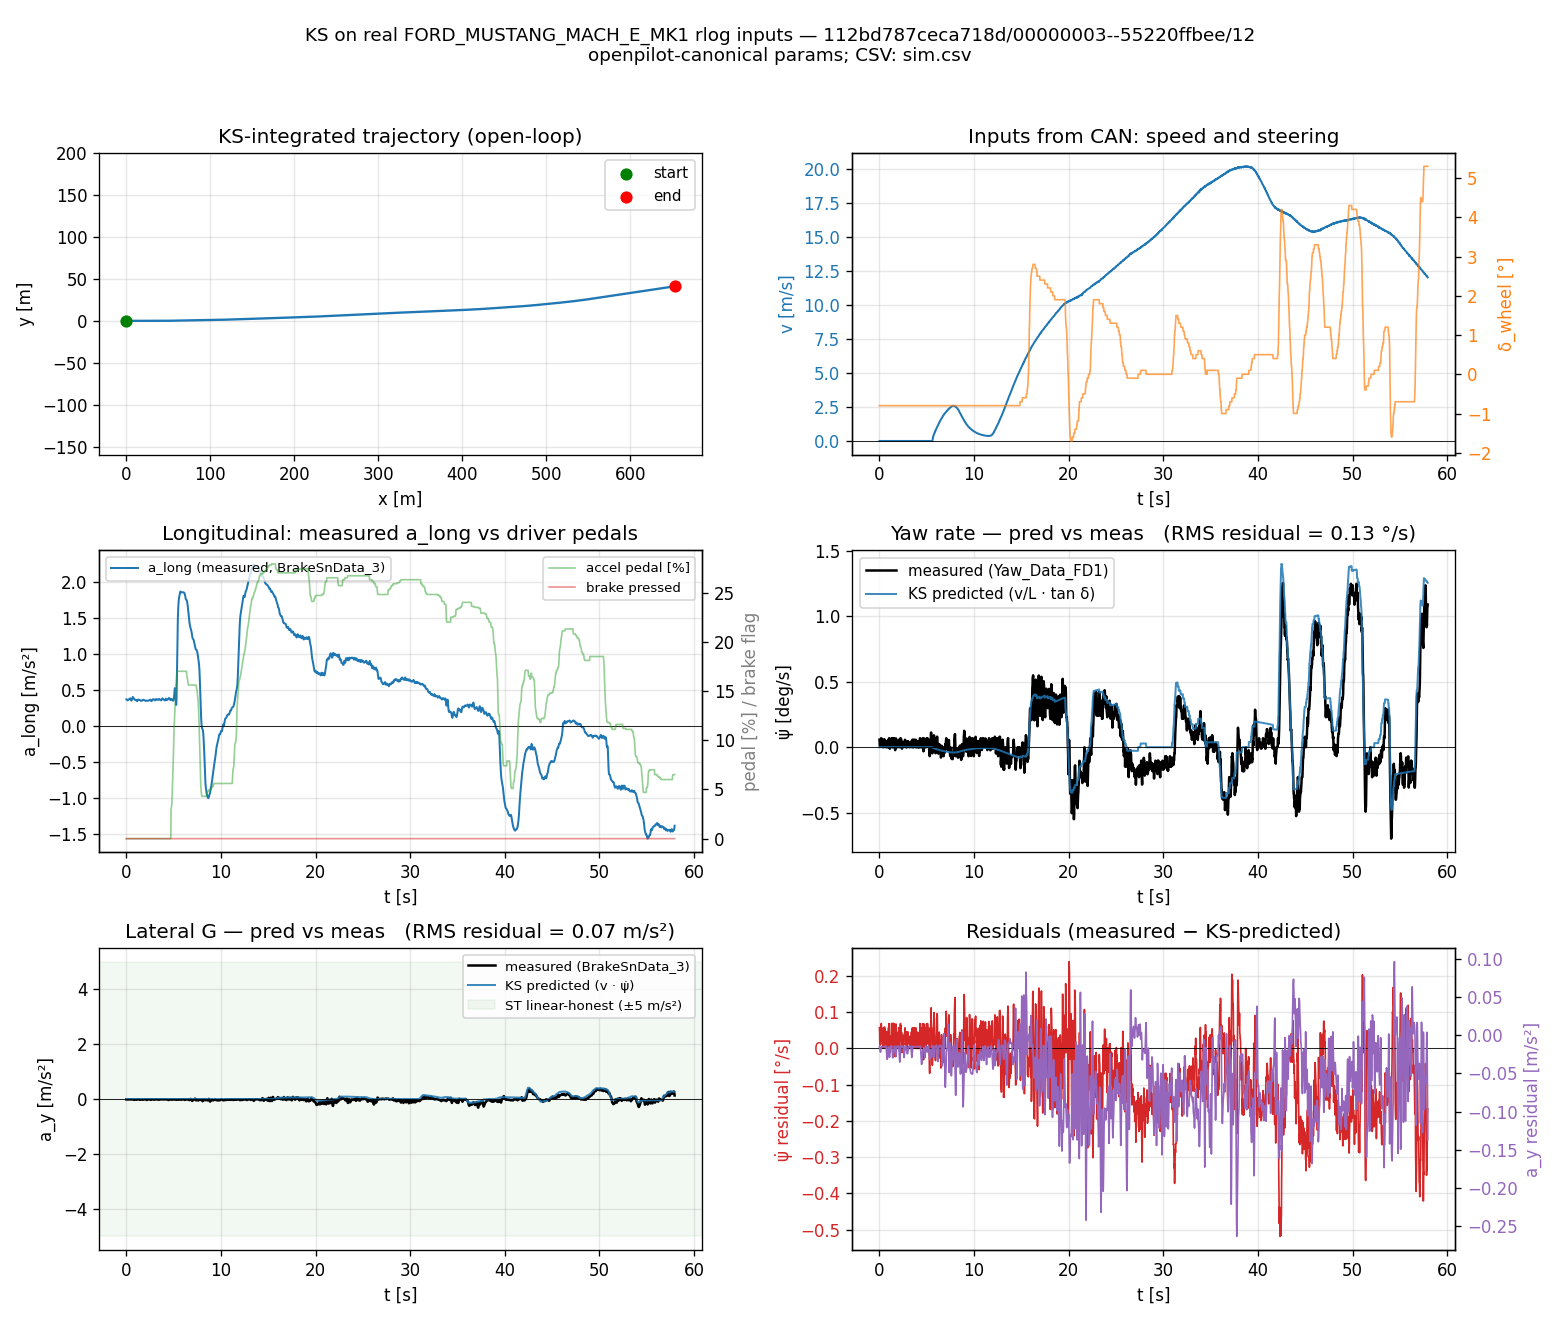

The file beside this chart, header and first rows:
t_s, delta_wheel_deg, delta_road_rad, v_mps, a_long_mps2, a_lat_meas_mps2, yaw_rate_meas_rads, accel_pedal_pct, brake_pressed, x_m, y_m, psi_rad, v_state_mps, delta_state_rad, yaw_rate_pred_rads, a_y_pred_mps2, yaw_rate_resid_rads, a_y_resid_mps2
0, -0.8, -0.0008213, 0, 0.37, -0.015, 0.001, 0, 0, 0, 0, 0, 0, -0.0008213, -0, -0, 0.001, -0.015
0.02, -0.8, -0.0008213, 0, 0.3698, -0.0159, 0.0007787, 0, 0, 7.39996e-05, -7.53613e-13, -2.0368e-08, 0, -0.0008213, -0, -0, 0.0007787, -0.0159
0.04, -0.8, -0.0008213, 0, 0.3691, -0.01714, 0.0001743, 0, 0, 0.000148, -3.01299e-12, -4.07262e-08, 0, -0.0008213, -0, -0, 0.0001743, -0.01714
0.06, -0.8, -0.0008213, 0, 0.3674, -0.01886, 0.0001995, 0, 0, 0.0002218, -6.76952e-12, -6.10455e-08, 0, -0.0008213, -0, -0, 0.0001995, -0.01886
0.08, -0.8, -0.0008213, 0, 0.3646, -0.02077, 0.0001774, 0, 0, 0.0002953, -1.19987e-11, -8.12723e-08, 0, -0.0008213, -0, -0, 0.0001774, -0.02077
0.1, -0.8, -0.0008213, 0, 0.3609, -0.02211, 0.0002, 0, 0, 0.0003682, -1.86563e-11, -1.01342e-07, 0, -0.0008213, -0, -0, 0.0002, -0.02211
0.12, -0.8, -0.0008213, 0, 0.3575, -0.02207, 0.0002, 0, 0, 0.0004404, -2.66875e-11, -1.21207e-07, 0, -0.0008213, -0, -0, 0.0002, -0.02207
0.14, -0.8, -0.0008213, 0, 0.3562, -0.02064, 0.0002, 0, 0, 0.0005119, -3.60585e-11, -1.4089e-07, 0, -0.0008213, -0, -0, 0.0002, -0.02064
0.16, -0.8, -0.0008213, 0, 0.3576, -0.0186, 0.0002252, 0, 0, 0.0005831, -4.67934e-11, -1.60497e-07, 0, -0.0008213, -0, -0, 0.0002252, -0.0186
0.18, -0.8, -0.0008213, 0, 0.3609, -0.01679, 0.0012, 0, 0, 0.0006546, -5.89752e-11, -1.80181e-07, 0, -0.0008213, -0, -0, 0.0012, -0.01679
0.2, -0.8, -0.0008213, 0, 0.3645, -0.01556, 0.0012, 0, 0, 0.0007268, -7.26973e-11, -2.00048e-07, 0, -0.0008213, -0, -0, 0.0012, -0.01556
0.22, -0.8, -0.0008213, 0, 0.3673, -0.0149, 0.0007886, 0, 0, 0.0007997, -8.80121e-11, -2.20113e-07, 0, -0.0008213, -0, -0, 0.0007886, -0.0149
0.24, -0.8, -0.0008213, 0, 0.3689, -0.01466, 0.0003822, 0, 0, 0.0008732, -1.04922e-10, -2.40331e-07, 0, -0.0008213, -0, -0, 0.0003822, -0.01466
0.26, -0.8, -0.0008213, 0, 0.3697, -0.01465, 0.0004, 0, 0, 0.0009469, -1.23403e-10, -2.60638e-07, 0, -0.0008213, -0, -0, 0.0004, -0.01465
0.28, -0.8, -0.0008213, 0, 0.3702, -0.01474, 0.0004154, 0, 0, 0.001021, -1.43427e-10, -2.80989e-07, 0, -0.0008213, -0, -0, 0.0004154, -0.01474
0.3, -0.8, -0.0008213, 0, 0.3712, -0.01485, 0.0008, 0, 0, 0.001095, -1.64988e-10, -3.0137e-07, 0, -0.0008213, -0, -0, 0.0008, -0.01485
0.32, -0.8, -0.0008213, 0, 0.373, -0.01493, 0.000972, 0, 0, 0.001169, -1.88117e-10, -3.21802e-07, 0, -0.0008213, -0, -0, 0.000972, -0.01493
0.34, -0.8, -0.0008213, 0, 0.3762, -0.01499, 0.0004, 0, 0, 0.001244, -2.12892e-10, -3.42338e-07, 0, -0.0008213, -0, -0, 0.0004, -0.01499
0.36, -0.8, -0.0008213, 0, 0.3801, -0.01501, 0.0001925, 0, 0, 0.001319, -2.39425e-10, -3.63045e-07, 0, -0.0008213, -0, -0, 0.0001925, -0.01501
0.38, -0.8, -0.0008213, 0, 0.3837, -0.01502, 0, 0, 0, 0.001395, -2.67823e-10, -3.83971e-07, 0, -0.0008213, -0, -0, 0, -0.01502
0.4, -0.8, -0.0008213, 0, 0.3849, -0.01502, 0, 0, 0, 0.001472, -2.98098e-10, -4.05093e-07, 0, -0.0008213, -0, -0, 0, -0.01502
0.42, -0.8, -0.0008213, 0, 0.3826, -0.01501, 8.21142e-06, 0, 0, 0.001549, -3.30096e-10, -4.2628e-07, 0, -0.0008213, -0, -0, 8.21142e-06, -0.01501
0.44, -0.8, -0.0008213, 0, 0.3771, -0.01501, 0.0006155, 0, 0, 0.001625, -3.63516e-10, -4.47339e-07, 0, -0.0008213, -0, -0, 0.0006155, -0.01501
0.46, -0.8, -0.0008213, 0, 0.3699, -0.01501, 0.000616, 0, 0, 0.001701, -3.98039e-10, -4.68099e-07, 0, -0.0008213, -0, -0, 0.000616, -0.01501
0.48, -0.8, -0.0008213, 0, 0.3625, -0.01502, 0.001015, 0, 0, 0.001775, -4.33427e-10, -4.88464e-07, 0, -0.0008213, -0, -0, 0.001015, -0.01502
0.5, -0.8, -0.0008213, 0, 0.3561, -0.01503, 0.0009849, 0, 0, 0.001847, -4.69559e-10, -5.08417e-07, 0, -0.0008213, -0, -0, 0.0009849, -0.01503
0.52, -0.8, -0.0008213, 0, 0.3525, -0.01504, 0.0004434, 0, 0, 0.001918, -5.06469e-10, -5.28021e-07, 0, -0.0008213, -0, -0, 0.0004434, -0.01504
0.54, -0.8, -0.0008213, 0, 0.3524, -0.01504, 0.001024, 0, 0, 0.001989, -5.44378e-10, -5.47426e-07, 0, -0.0008213, -0, -0, 0.001024, -0.01504
0.56, -0.8, -0.0008213, 0, 0.3558, -0.01501, 0.0009567, 0, 0, 0.002059, -5.83648e-10, -5.66827e-07, 0, -0.0008213, -0, -0, 0.0009567, -0.01501
0.58, -0.8, -0.0008213, 0, 0.3621, -0.01493, 0.0004, 0, 0, 0.002131, -6.24676e-10, -5.86411e-07, 0, -0.0008213, -0, -0, 0.0004, -0.01493
0.6, -0.8, -0.0008213, 0, 0.3712, -0.01479, 0.0004, 0, 0, 0.002203, -6.67866e-10, -6.06344e-07, 0, -0.0008213, -0, -0, 0.0004, -0.01479
0.62, -0.8, -0.0008213, 0, 0.3819, -0.01459, 0.000369, 0, 0, 0.002277, -7.13635e-10, -6.26777e-07, 0, -0.0008213, -0, -0, 0.000369, -0.01459
0.64, -0.8, -0.0008213, 0, 0.392, -0.01436, 1.3567e-05, 0, 0, 0.002354, -7.62311e-10, -6.478e-07, 0, -0.0008213, -0, -0, 1.3567e-05, -0.01436
0.66, -0.8, -0.0008213, 0, 0.3993, -0.01423, 0.0004, 0, 0, 0.002432, -8.13948e-10, -6.69381e-07, 0, -0.0008213, -0, -0, 0.0004, -0.01423
0.68, -0.8, -0.0008213, 0, 0.4026, -0.0144, 0.0002, 0, 0, 0.002512, -8.6828e-10, -6.91361e-07, 0, -0.0008213, -0, -0, 0.0002, -0.0144
0.7, -0.8, -0.0008213, 0, 0.4019, -0.01522, 0.0004206, 0, 0, 0.002592, -9.24835e-10, -7.13521e-07, 0, -0.0008213, -0, -0, 0.0004206, -0.01522
0.72, -0.8, -0.0008213, 0, 0.3981, -0.01707, 0.0008, 0, 0, 0.002673, -9.83076e-10, -7.35645e-07, 0, -0.0008213, -0, -0, 0.0008, -0.01707
0.74, -0.8, -0.0008213, 0, 0.3927, -0.02017, 0.0005436, 0, 0, 0.002752, -1.04253e-09, -7.57562e-07, 0, -0.0008213, -0, -0, 0.0005436, -0.02017
0.76, -0.8, -0.0008213, 0, 0.3873, -0.02433, 0, 0, 0, 0.002831, -1.10288e-09, -7.79181e-07, 0, -0.0008213, -0, -0, 0, -0.02433
0.78, -0.8, -0.0008213, 0, 0.3827, -0.02848, 6.24713e-06, 0, 0, 0.002908, -1.16405e-09, -8.005e-07, 0, -0.0008213, -0, -0, 6.24713e-06, -0.02848
0.8, -0.8, -0.0008213, 0, 0.3788, -0.03115, 0.0008181, 0, 0, 0.002985, -1.22613e-09, -8.21567e-07, 0, -0.0008213, -0, -0, 0.0008181, -0.03115
0.82, -0.8, -0.0008213, 0, 0.3754, -0.0315, 0.0007806, 0, 0, 0.003061, -1.28916e-09, -8.4242e-07, 0, -0.0008213, -0, -0, 0.0007806, -0.0315
0.84, -0.8, -0.0008213, 0, 0.3724, -0.02996, 0.0002, 0, 0, 0.003136, -1.35318e-09, -8.63083e-07, 0, -0.0008213, -0, -0, 0.0002, -0.02996
0.86, -0.8, -0.0008213, 0, 0.3701, -0.02731, 0.0002, 0, 0, 0.00321, -1.41823e-09, -8.83584e-07, 0, -0.0008213, -0, -0, 0.0002, -0.02731
0.88, -0.8, -0.0008213, 0, 0.3681, -0.02397, 0.0001831, 0, 0, 0.003284, -1.48438e-09, -9.03956e-07, 0, -0.0008213, -0, -0, 0.0001831, -0.02397
0.9, -0.8, -0.0008213, 0, 0.3662, -0.0204, 0, 0, 0, 0.003358, -1.55167e-09, -9.24218e-07, 0, -0.0008213, -0, -0, 0, -0.0204
0.92, -0.8, -0.0008213, 0, 0.3645, -0.01738, 0, 0, 0, 0.003431, -1.6201e-09, -9.44377e-07, 0, -0.0008213, -0, -0, 0, -0.01738
0.94, -0.8, -0.0008213, 0, 0.3635, -0.01561, 0.0004273, 0, 0, 0.003504, -1.68967e-09, -9.64442e-07, 0, -0.0008213, -0, -0, 0.0004273, -0.01561
0.96, -0.8, -0.0008213, 0, 0.3637, -0.01542, 0.001, 0, 0, 0.003577, -1.76052e-09, -9.84453e-07, 0, -0.0008213, -0, -0, 0.001, -0.01542
0.98, -0.8, -0.0008213, 0, 0.3646, -0.01691, 0.0007899, 0, 0, 0.003649, -1.83285e-09, -1.00447e-06, 0, -0.0008213, -0, -0, 0.0007899, -0.01691
1, -0.8, -0.0008213, 0, 0.3649, -0.01995, 0.0006, 0, 0, 0.003722, -1.90683e-09, -1.02454e-06, 0, -0.0008213, -0, -0, 0.0006, -0.01995
1.02, -0.8, -0.0008213, 0, 0.3635, -0.02394, 0.0012, 0, 0, 0.003795, -1.98234e-09, -1.04463e-06, 0, -0.0008213, -0, -0, 0.0012, -0.02394
1.04, -0.8, -0.0008213, 0, 0.3599, -0.02751, 0.0007729, 0, 0, 0.003868, -2.059e-09, -1.06464e-06, 0, -0.0008213, -0, -0, 0.0007729, -0.02751
1.06, -0.8, -0.0008213, 0, 0.3549, -0.02898, 0, 0, 0, 0.00394, -2.13634e-09, -1.08445e-06, 0, -0.0008213, -0, -0, 0, -0.02898
1.08, -0.8, -0.0008213, 0, 0.35, -0.02757, -1.46417e-05, 0, 0, 0.004011, -2.21401e-09, -1.10399e-06, 0, -0.0008213, -0, -0, -1.46417e-05, -0.02757
1.1, -0.8, -0.0008213, 0, 0.3465, -0.02414, -0.0002, 0, 0, 0.004081, -2.29197e-09, -1.12326e-06, 0, -0.0008213, -0, -0, -0.0002, -0.02414
1.12, -0.8, -0.0008213, 0, 0.3446, -0.02035, -5.10656e-06, 0, 0, 0.00415, -2.37047e-09, -1.14233e-06, 0, -0.0008213, -0, -0, -5.10656e-06, -0.02035
1.14, -0.8, -0.0008213, 0, 0.345, -0.01734, 0.0004412, 0, 0, 0.004219, -2.44986e-09, -1.1613e-06, 0, -0.0008213, -0, -0, 0.0004412, -0.01734
1.16, -0.8, -0.0008213, 0, 0.3481, -0.01545, 0.0005572, 0, 0, 0.004288, -2.53065e-09, -1.1803e-06, 0, -0.0008213, -0, -0, 0.0005572, -0.01545
1.18, -0.8, -0.0008213, 0, 0.3534, -0.01449, 0.0002248, 0, 0, 0.004358, -2.61349e-09, -1.19946e-06, 0, -0.0008213, -0, -0, 0.0002248, -0.01449
... 2,838 more rows
